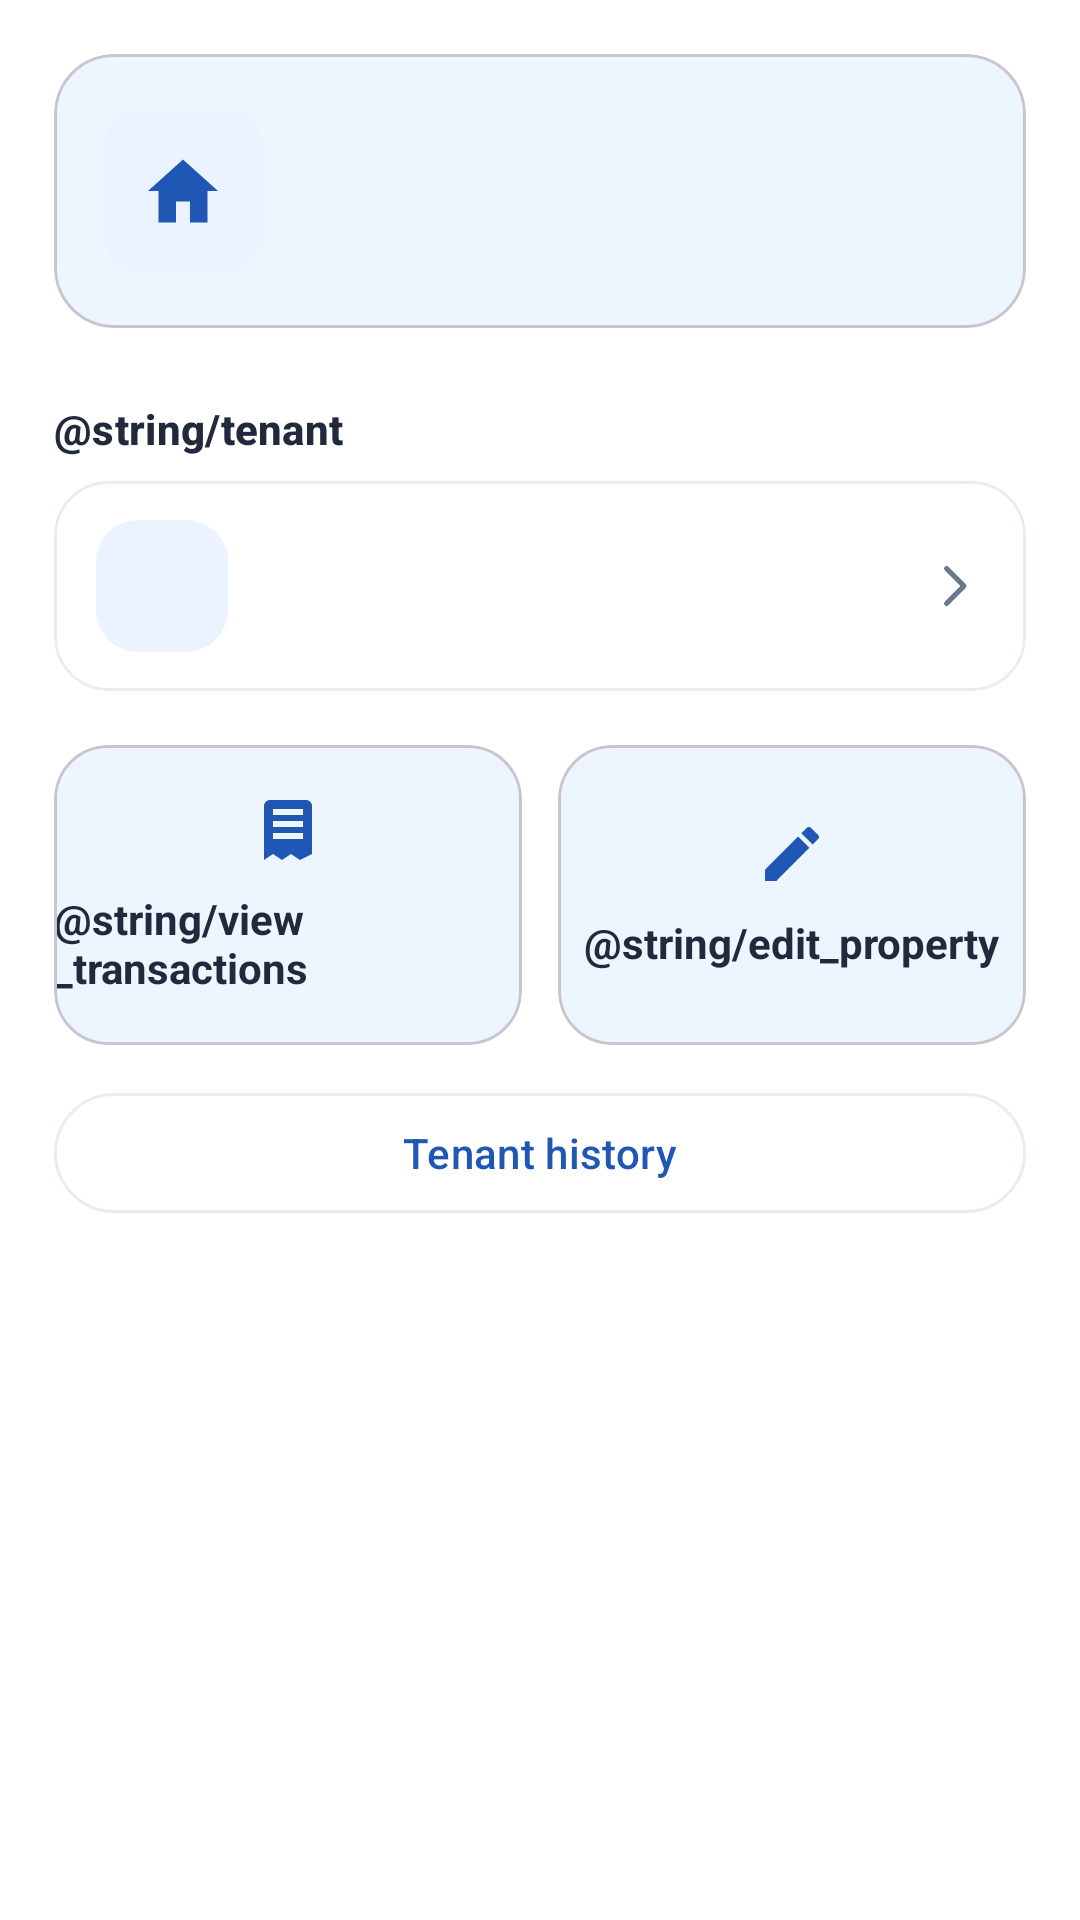

Layout XML and referenced resources for this Android screen:
<!-- AndroidManifest.xml: application theme Theme.RentDesk -->
<!-- res/layout/fragment_property_details.xml -->
<?xml version="1.0" encoding="utf-8"?>
<ScrollView xmlns:android="http://schemas.android.com/apk/res/android"
    xmlns:app="http://schemas.android.com/apk/res-auto"
    android:layout_width="match_parent"
    android:layout_height="match_parent"
    android:fillViewport="true"
    android:background="@color/app_background">
    <LinearLayout
        android:layout_width="match_parent"
        android:layout_height="wrap_content"
        android:orientation="vertical"
        android:padding="18dp">
        <com.google.android.material.card.MaterialCardView
            android:layout_width="match_parent"
            android:layout_height="wrap_content"
            app:cardBackgroundColor="@color/address_blue"
            app:cardCornerRadius="20dp"
            app:cardElevation="0dp">
            <LinearLayout
                android:layout_width="match_parent"
                android:layout_height="wrap_content"
                android:gravity="center_vertical"
                android:orientation="horizontal"
                android:padding="16dp">
                <ImageView
                    android:layout_width="54dp"
                    android:layout_height="54dp"
                    android:background="@drawable/bg_icon_container"
                    android:contentDescription="@null"
                    android:padding="13dp"
                    android:src="@drawable/ic_home_24" />
                <LinearLayout
                    android:layout_width="0dp"
                    android:layout_height="wrap_content"
                    android:layout_marginStart="12dp"
                    android:layout_weight="1"
                    android:orientation="vertical">
                    <TextView
                        android:id="@+id/tv_overview_property_name"
                        android:layout_width="match_parent"
                        android:layout_height="wrap_content"
                        android:textAppearance="@style/TextAppearance.Material3.TitleMedium"
                        android:textColor="@color/text_primary"
                        android:textStyle="bold" />
                    <TextView
                        android:id="@+id/tv_overview_rent"
                        android:layout_width="match_parent"
                        android:layout_height="wrap_content"
                        android:layout_marginTop="3dp"
                        android:textAppearance="@style/TextAppearance.Material3.BodySmall"
                        android:textColor="@color/overview_secondary" />
                    <TextView
                        android:id="@+id/tv_overview_due"
                        android:layout_width="match_parent"
                        android:layout_height="wrap_content"
                        android:layout_marginTop="2dp"
                        android:textAppearance="@style/TextAppearance.Material3.BodySmall"
                        android:textColor="@color/overview_secondary" />
                </LinearLayout>
                <TextView
                    android:id="@+id/tv_overview_status"
                    android:layout_width="wrap_content"
                    android:layout_height="wrap_content"
                    android:textAppearance="@style/TextAppearance.Material3.LabelSmall"
                    android:textStyle="bold" />
            </LinearLayout>
        </com.google.android.material.card.MaterialCardView>
        <TextView
            android:layout_width="match_parent"
            android:layout_height="wrap_content"
            android:layout_marginTop="24dp"
            android:layout_marginBottom="8dp"
            android:text="@string/tenant"
            android:textAppearance="@style/TextAppearance.Material3.TitleSmall"
            android:textColor="@color/text_primary"
            android:textStyle="bold" />
        <com.google.android.material.card.MaterialCardView
            android:id="@+id/card_tenant"
            android:layout_width="match_parent"
            android:layout_height="wrap_content"
            android:clickable="true"
            android:focusable="true"
            android:foreground="?attr/selectableItemBackground"
            app:cardBackgroundColor="@color/app_surface"
            app:cardCornerRadius="18dp"
            app:cardElevation="0dp"
            app:strokeColor="@color/outline_soft"
            app:strokeWidth="1dp">
            <LinearLayout
                android:layout_width="match_parent"
                android:layout_height="70dp"
                android:gravity="center_vertical"
                android:orientation="horizontal"
                android:paddingHorizontal="14dp">
                <TextView
                    android:id="@+id/tv_tenant_initial"
                    android:layout_width="44dp"
                    android:layout_height="44dp"
                    android:background="@drawable/bg_icon_container"
                    android:gravity="center"
                    android:textColor="@color/brand_primary"
                    android:textSize="20sp"
                    android:textStyle="bold" />
                <LinearLayout
                    android:layout_width="0dp"
                    android:layout_height="wrap_content"
                    android:layout_marginStart="12dp"
                    android:layout_weight="1"
                    android:orientation="vertical">
                    <TextView
                        android:id="@+id/tv_tenant_name"
                        android:layout_width="match_parent"
                        android:layout_height="wrap_content"
                        android:textAppearance="@style/TextAppearance.Material3.TitleSmall"
                        android:textColor="@color/text_primary"
                        android:textStyle="bold" />
                    <TextView
                        android:id="@+id/tv_tenant_phone"
                        android:layout_width="match_parent"
                        android:layout_height="wrap_content"
                        android:textAppearance="@style/TextAppearance.Material3.BodySmall"
                        android:textColor="@color/text_secondary" />
                </LinearLayout>
                <ImageView
                    android:layout_width="20dp"
                    android:layout_height="20dp"
                    android:contentDescription="@null"
                    android:src="@drawable/ic_chevron_right_24" />
            </LinearLayout>
        </com.google.android.material.card.MaterialCardView>
        <LinearLayout
            android:layout_width="match_parent"
            android:layout_height="wrap_content"
            android:layout_marginTop="18dp"
            android:orientation="horizontal">
            <com.google.android.material.card.MaterialCardView
                android:id="@+id/card_view_transactions"
                android:layout_width="0dp"
                android:layout_height="100dp"
                android:layout_marginEnd="6dp"
                android:layout_weight="1"
                android:clickable="true"
                android:focusable="true"
                android:foreground="?attr/selectableItemBackground"
                app:cardBackgroundColor="@color/address_blue"
                app:cardCornerRadius="18dp"
                app:cardElevation="0dp">
                <LinearLayout
                    android:layout_width="match_parent"
                    android:layout_height="match_parent"
                    android:gravity="center"
                    android:orientation="vertical">
                    <ImageView
                        android:layout_width="24dp"
                        android:layout_height="24dp"
                        android:contentDescription="@null"
                        android:src="@drawable/ic_receipt_24" />
                    <TextView
                        android:layout_width="wrap_content"
                        android:layout_height="wrap_content"
                        android:layout_marginTop="8dp"
                        android:text="@string/view_transactions"
                        android:textColor="@color/text_primary"
                        android:textStyle="bold" />
                </LinearLayout>
            </com.google.android.material.card.MaterialCardView>
            <com.google.android.material.card.MaterialCardView
                android:id="@+id/card_edit_property"
                android:layout_width="0dp"
                android:layout_height="100dp"
                android:layout_marginStart="6dp"
                android:layout_weight="1"
                android:clickable="true"
                android:focusable="true"
                android:foreground="?attr/selectableItemBackground"
                app:cardBackgroundColor="@color/address_blue"
                app:cardCornerRadius="18dp"
                app:cardElevation="0dp">
                <LinearLayout
                    android:layout_width="match_parent"
                    android:layout_height="match_parent"
                    android:gravity="center"
                    android:orientation="vertical">
                    <ImageView
                        android:layout_width="24dp"
                        android:layout_height="24dp"
                        android:contentDescription="@null"
                        android:src="@drawable/ic_edit_24" />
                    <TextView
                        android:layout_width="wrap_content"
                        android:layout_height="wrap_content"
                        android:layout_marginTop="8dp"
                        android:text="@string/edit_property"
                        android:textColor="@color/text_primary"
                        android:textStyle="bold" />
                </LinearLayout>
            </com.google.android.material.card.MaterialCardView>
        </LinearLayout>
<com.google.android.material.button.MaterialButton android:id="@+id/btn_tenant_history" style="@style/Widget.Material3.Button.OutlinedButton" android:layout_width="match_parent" android:layout_height="wrap_content" android:minHeight="48dp" android:text="@string/tenant_history" android:layout_marginTop="12dp" />
    </LinearLayout>
</ScrollView>
<!-- resources referenced by this layout -->
<resources>
  <color name="address_blue">#EDF5FF</color>
  <color name="app_background">#FFFFFF</color>
  <color name="app_surface">#FFFFFF</color>
  <color name="brand_primary">#2057B4</color>
  <color name="outline_soft">#E8EDF4</color>
  <color name="overview_secondary">#586B82</color>
  <color name="text_primary">#202A3C</color>
  <color name="text_secondary">#69788E</color>
  <!-- drawable bg_icon_container (drawable) -->
  <shape xmlns:android="http://schemas.android.com/apk/res/android" android:shape="rectangle">
      <solid android:color="@color/brand_primary_container" />
      <corners android:radius="14dp" />
  </shape>
  <!-- drawable ic_chevron_right_24 (drawable) -->
  <vector xmlns:android="http://schemas.android.com/apk/res/android"
      android:width="24dp" android:height="24dp" android:viewportWidth="24" android:viewportHeight="24">
      <path android:fillColor="@android:color/transparent" android:strokeColor="@color/text_secondary"
          android:strokeWidth="2" android:strokeLineCap="round" android:strokeLineJoin="round"
          android:pathData="M9,5L16,12L9,19" />
  </vector>
  <!-- drawable ic_edit_24 (drawable) -->
  <vector xmlns:android="http://schemas.android.com/apk/res/android"
      android:width="24dp"
      android:height="24dp"
      android:viewportWidth="24"
      android:viewportHeight="24">
      <path
          android:fillColor="@color/brand_primary"
          android:pathData="M3,17.25V21H6.75L17.81,9.94L14.06,6.19L3,17.25ZM20.71,7.04C21.1,6.65 21.1,6.02 20.71,5.63L18.37,3.29C17.98,2.9 17.35,2.9 16.96,3.29L15.13,5.12L18.88,8.87L20.71,7.04Z" />
  </vector>
  <!-- drawable ic_home_24 (drawable) -->
  <vector xmlns:android="http://schemas.android.com/apk/res/android"
      android:width="24dp" android:height="24dp"
      android:viewportWidth="24" android:viewportHeight="24">
      <path android:fillColor="@color/brand_primary" android:pathData="M12,3L2,12H5V21H10V15H14V21H19V12H22L12,3Z" />
  </vector>
  <!-- drawable ic_receipt_24 (drawable) -->
  <vector xmlns:android="http://schemas.android.com/apk/res/android"
      android:width="24dp" android:height="24dp"
      android:viewportWidth="24" android:viewportHeight="24">
      <path android:fillColor="@color/brand_primary" android:pathData="M18,2H6C4.9,2 4,2.9 4,4V22L7,20L10,22L13,20L16,22L20,20V4C20,2.9 19.1,2 18,2ZM17,15H7V13H17V15ZM17,11H7V9H17V11ZM17,7H7V5H17V7Z" />
  </vector>
  <string name="tenant_history">Tenant history</string>
  <color name="brand_primary_container">#EAF3FF</color>
  <color name="white">#FFFFFFFF</color>
  <color name="brand_secondary">#008B70</color>
  <color name="brand_secondary_container">#E8F8F2</color>
  <color name="app_surface_variant">#F7F9FC</color>
  <style name="ThemeOverlay.RentDesk.AlertDialog" parent="ThemeOverlay.Material3.MaterialAlertDialog">
          <item name="shapeAppearanceMediumComponent">@style/ShapeAppearance.RentDesk.Large</item>
      </style>
  <style name="ShapeAppearance.RentDesk.Large" parent="ShapeAppearance.Material3.LargeComponent">
          <item name="cornerSize">20dp</item>
      </style>
</resources>
